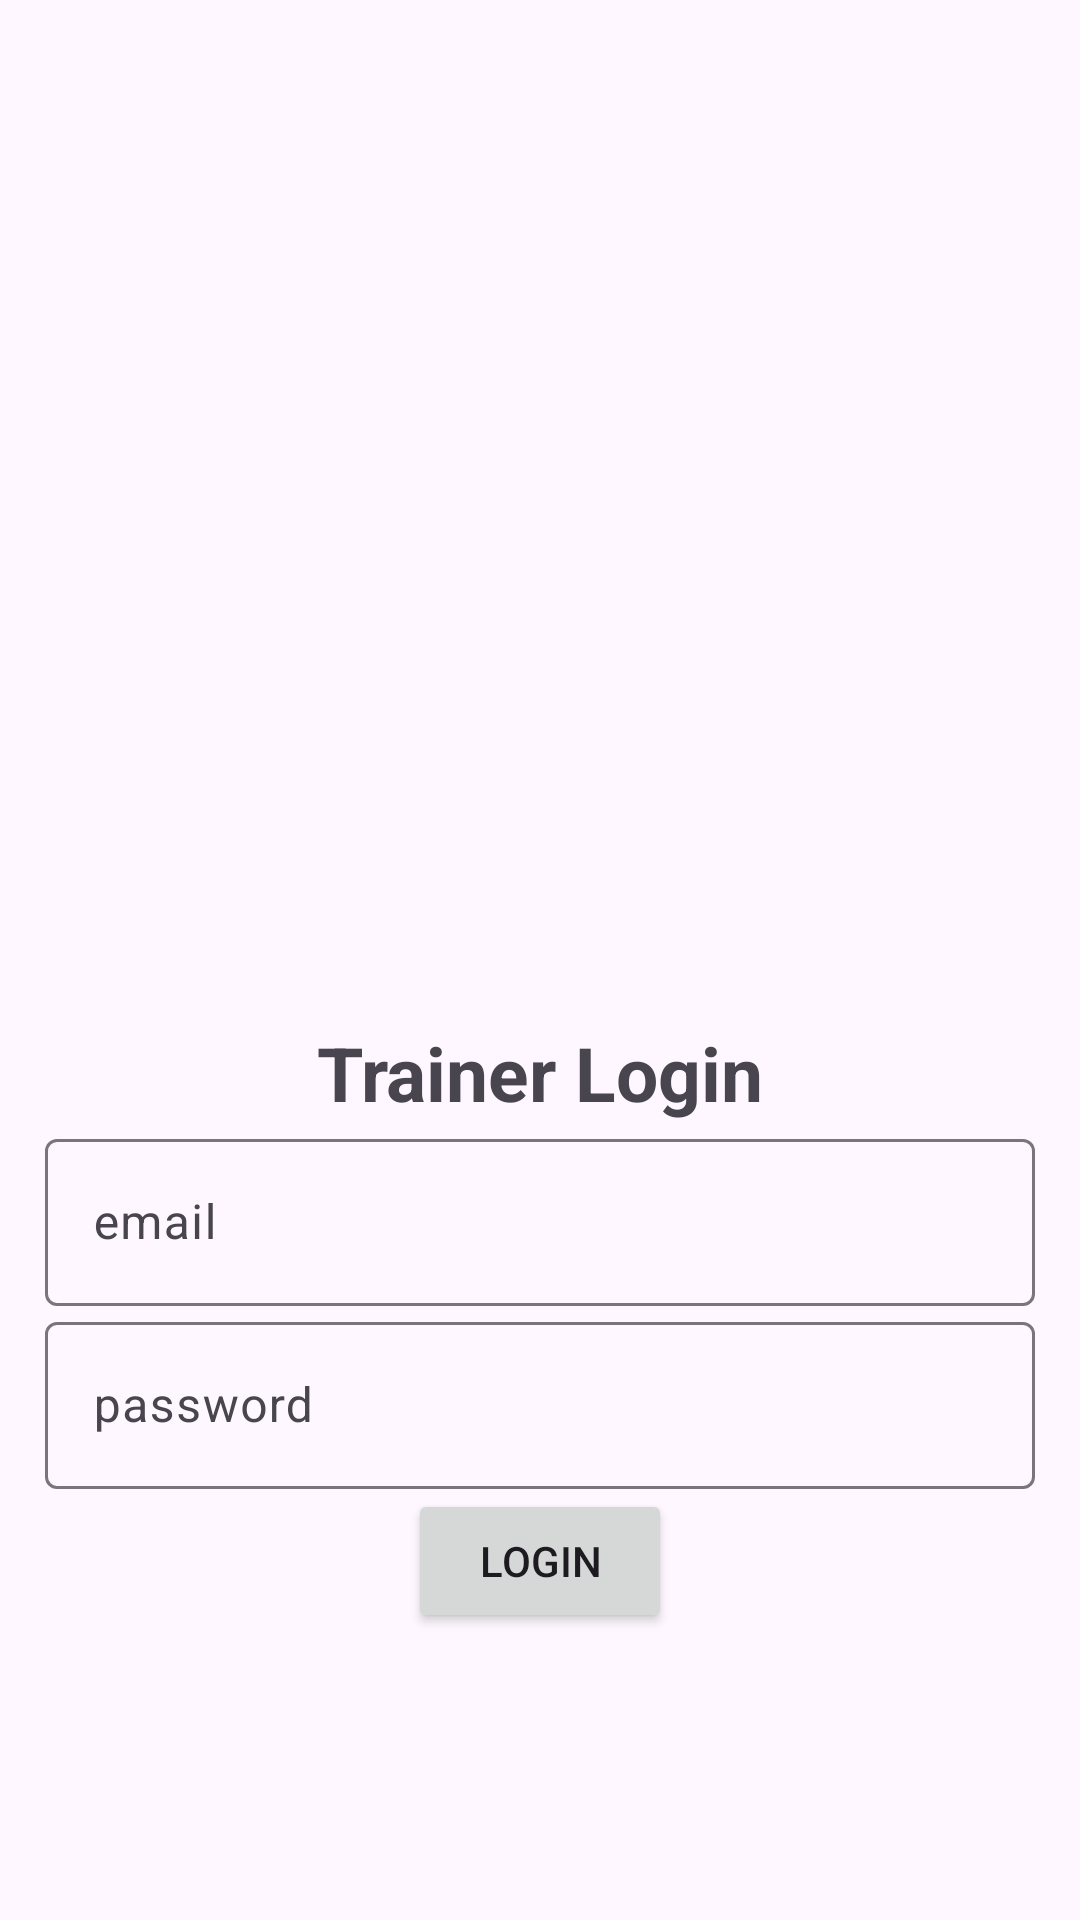

The Android layout XML behind this screen, and the referenced resources:
<!-- AndroidManifest.xml: application theme Theme.Material3.Light -->
<!-- res/layout/activity_login_trainer.xml -->
<?xml version="1.0" encoding="utf-8"?>
<LinearLayout xmlns:android="http://schemas.android.com/apk/res/android"
    xmlns:app="http://schemas.android.com/apk/res-auto"
    xmlns:tools="http://schemas.android.com/tools"
    android:layout_width="match_parent"
    android:orientation="vertical"
    android:gravity="center"
    android:layout_height="match_parent"
    android:padding="15dp"
    tools:context=".Login">

    <ImageView
        android:id="@+id/imageView"
        android:layout_width="248dp"
        android:layout_height="195dp"
        android:layout_marginBottom="50dp"
        app:srcCompat="@drawable/fitness_logo" />

    <TextView
        android:text="@string/trainer_login"
        android:textSize="25sp"
        android:textStyle="bold"
        android:gravity="center"

        android:layout_width="match_parent"
        android:layout_height="wrap_content" />

    <com.google.android.material.textfield.TextInputLayout
        android:layout_width="match_parent"
        android:layout_height="wrap_content">

        <com.google.android.material.textfield.TextInputEditText
            android:id="@+id/email"
            android:hint="@string/email"
            android:layout_width="match_parent"
            android:layout_height="wrap_content"/>

    </com.google.android.material.textfield.TextInputLayout>

    <com.google.android.material.textfield.TextInputLayout
        android:layout_width="match_parent"
        android:layout_height="wrap_content">

        <com.google.android.material.textfield.TextInputEditText
            android:id="@+id/password"
            android:hint="@string/password"
            android:layout_width="match_parent"
            android:layout_height="wrap_content"/>
    </com.google.android.material.textfield.TextInputLayout>

    <ProgressBar
        android:id="@+id/progressBar"
        android:visibility="gone"
        android:layout_width="wrap_content"
        android:layout_height="wrap_content" />

    <Button
        android:id="@+id/btn_login"
        android:text="@string/login"
        android:layout_width="wrap_content"
        android:layout_height="wrap_content" />

</LinearLayout>
<!-- resources referenced by this layout -->
<resources>
  <string name="email">email</string>
  <string name="login">Login</string>
  <string name="password">password</string>
  <string name="trainer_login">Trainer Login</string>
</resources>
